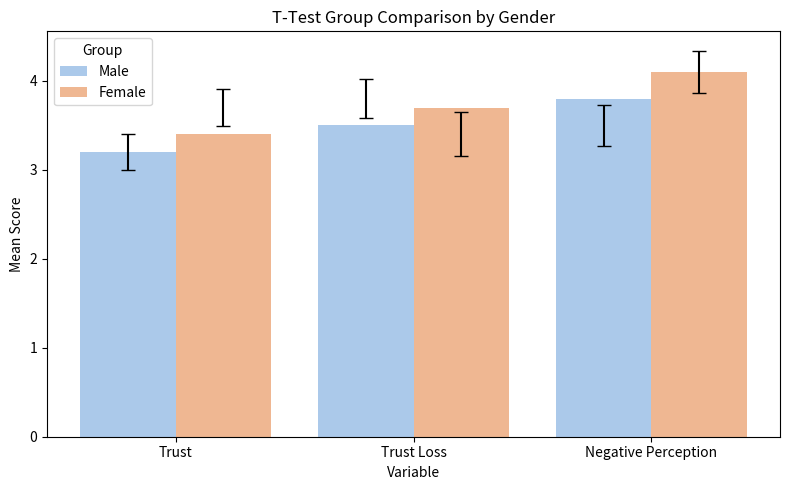

Source code (Python):
# Import necessary libraries
import matplotlib.pyplot as plt
import seaborn as sns
import pandas as pd

# -------------------------------------------------------
# Create a DataFrame with mean scores and standard errors
# for three perception variables, split by gender (Male/Female)
# -------------------------------------------------------
plot_data = pd.DataFrame({
    "Variable": ["Trust", "Trust", "Trust Loss", "Trust Loss", "Negative Perception", "Negative Perception"],
    "Group": ["Male", "Female"] * 3,  # Alternating gender labels
    "Mean": [3.2, 3.4, 3.5, 3.7, 3.8, 4.1],  # Mean scores for each group
    "SE": [0.2, 0.25, 0.23, 0.21, 0.22, 0.24]  # Standard error for each bar
})

# -------------------------------------------------------
# Create the base bar plot
# -------------------------------------------------------
plt.figure(figsize=(8, 5))  # Set the figure size

# Draw bar plot grouped by "Group" (Male/Female) for each variable
ax = sns.barplot(
    x="Variable",      # X-axis: perception variable
    y="Mean",          # Y-axis: mean score
    hue="Group",       # Grouping by gender
    data=plot_data,
    palette="pastel"   # Use light color palette
)

# -------------------------------------------------------
# Add error bars manually to each bar using standard error
# -------------------------------------------------------
for index, row in plot_data.iterrows():
    # Compute the x-position adjustment to align error bars with bars
    # Bars are grouped, so we offset left/right based on gender
    ax.errorbar(
        x=index % 3 + (-0.2 if row['Group'] == 'Male' else 0.2),  # Adjust x-position
        y=row['Mean'],              # Bar height (mean score)
        yerr=row['SE'],             # Length of error bar (± standard error)
        fmt='none',                 # No marker
        c='black',                  # Error bar color
        capsize=5                   # Add caps at the ends of the error bars
    )

# -------------------------------------------------------
# Add labels and formatting
# -------------------------------------------------------
plt.title("T-Test Group Comparison by Gender")         # Plot title
plt.ylabel("Mean Score")                               # Label for y-axis
plt.xlabel("Variable")                                 # Label for x-axis
plt.legend(title="Group")                              # Legend title
plt.tight_layout()                                     # Adjust layout to avoid overlap

# -------------------------------------------------------
# Display the final plot
# -------------------------------------------------------
plt.show()
